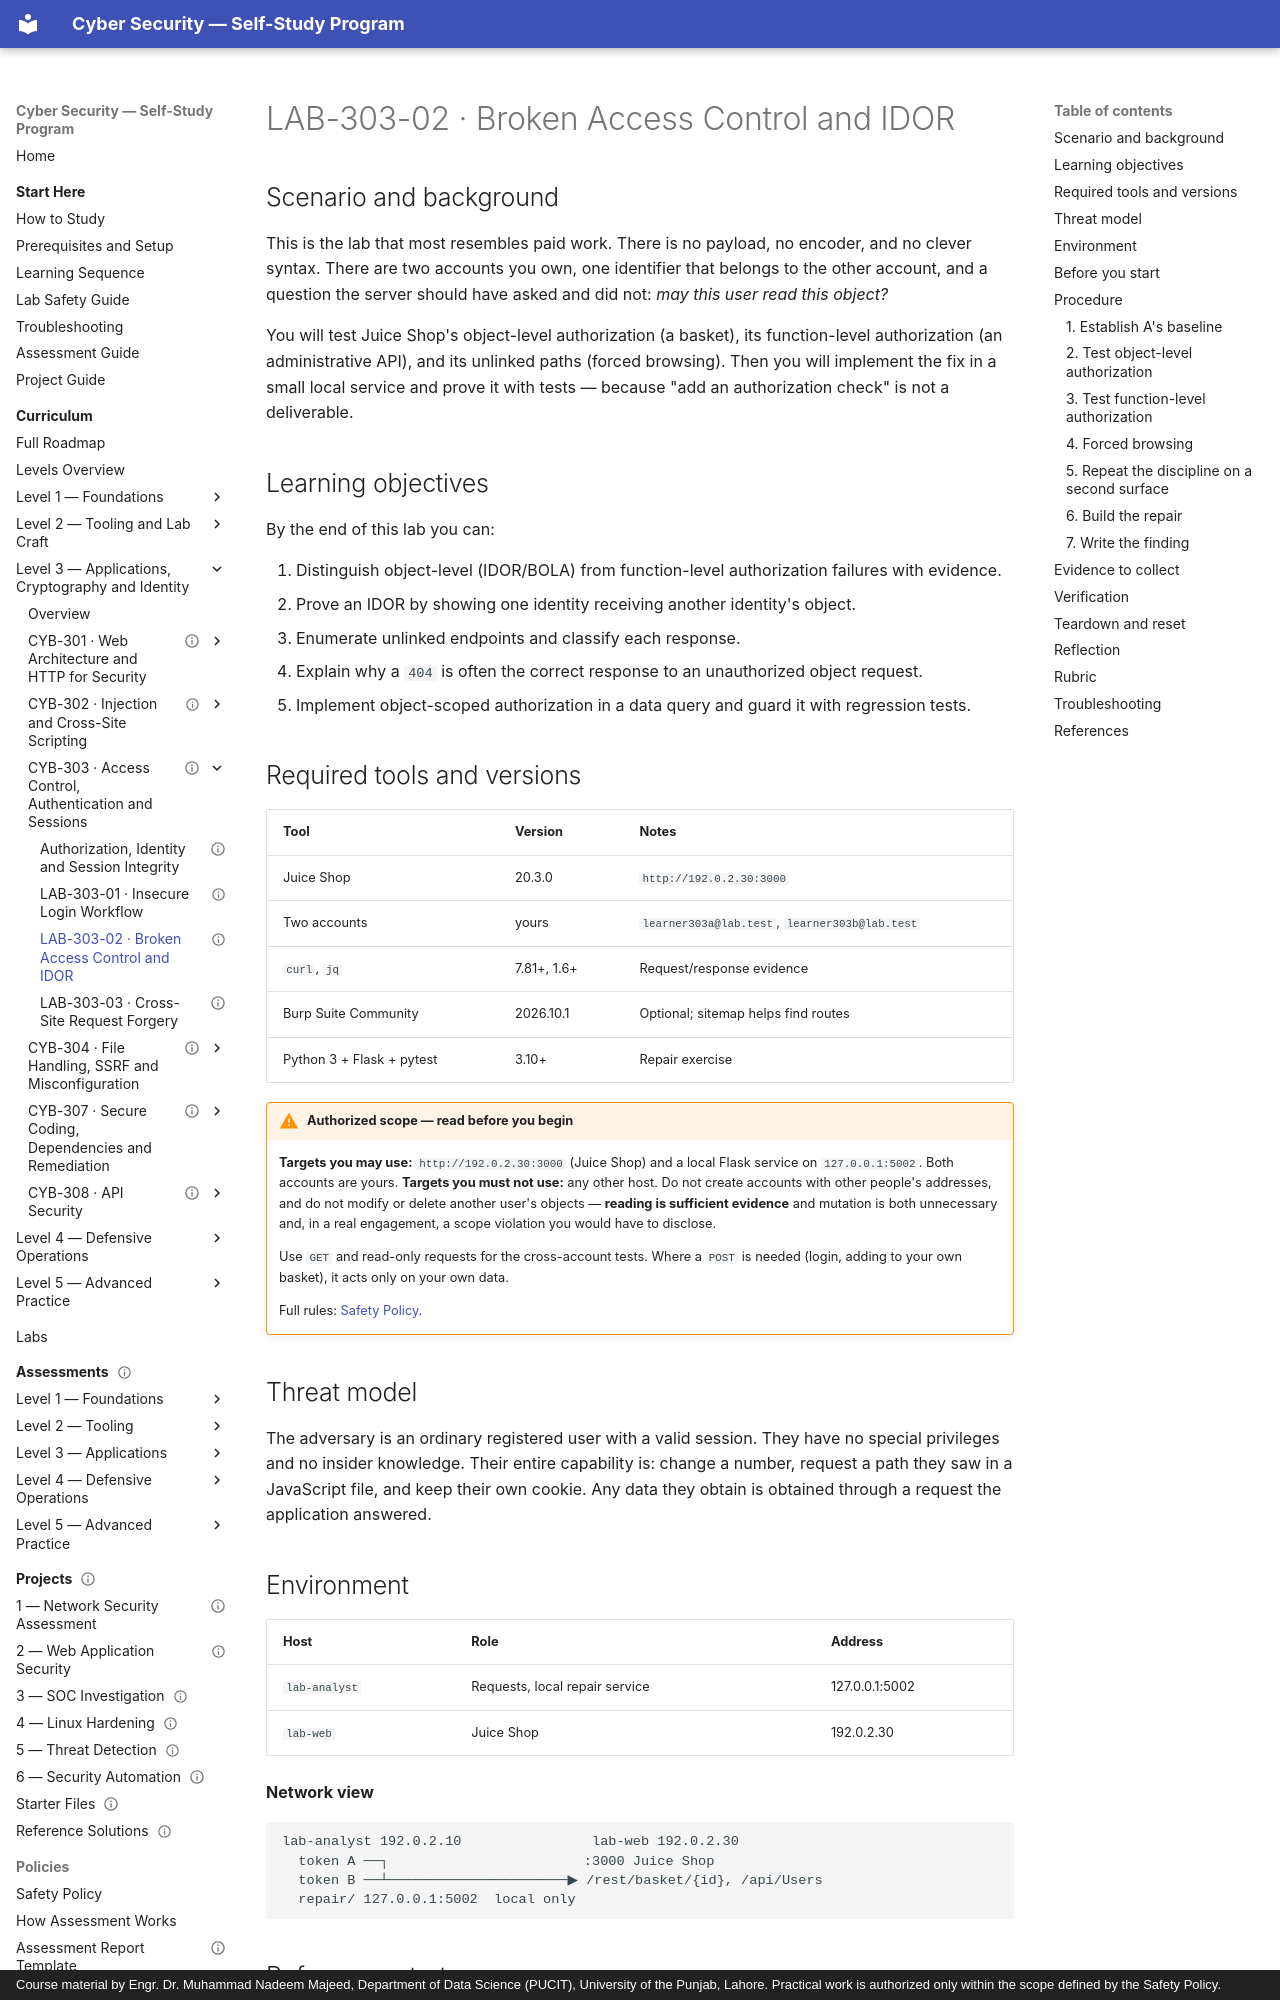

repository: nadeem-majeedch/CyberSecurity · page: levels/level-3-applications/03-access-control-and-authentication/lab-02-broken-access-control/index.html · generator: mkdocs · copyright: Course material by Engr. Dr. Muhammad Nadeem Majeed, Department of Data Science (PUCIT), University of the Punjab, Lahore. Practical work is authorized only within the scope defined by the Safety Policy.

---
title: "LAB-303-02 · Broken Access Control and IDOR"
description: "Use two real identities to prove object-level and function-level authorization failures, then fix them in code with tests."
module_code: CYB-303
level: 3
kind: lab
prerequisites: [CYB-303]
estimated_minutes: 180
difficulty: intermediate
safety: isolated-vm
lab_ids: [LAB-303-02]
version: 1.0.0
last_reviewed: 2026-10-29
reviewers: []
status: published
tags: [idor, access-control, bola, forced-browsing, authorization]
---

# LAB-303-02 · Broken Access Control and IDOR

## Scenario and background

This is the lab that most resembles paid work. There is no payload, no encoder, and no clever syntax. There are
two accounts you own, one identifier that belongs to the other account, and a question the server should have
asked and did not: *may this user read this object?*

You will test Juice Shop's object-level authorization (a basket), its function-level authorization (an
administrative API), and its unlinked paths (forced browsing). Then you will implement the fix in a small local
service and prove it with tests — because "add an authorization check" is not a deliverable.

## Learning objectives

By the end of this lab you can:

1. Distinguish object-level (IDOR/BOLA) from function-level authorization failures with evidence.
2. Prove an IDOR by showing one identity receiving another identity's object.
3. Enumerate unlinked endpoints and classify each response.
4. Explain why a `404` is often the correct response to an unauthorized object request.
5. Implement object-scoped authorization in a data query and guard it with regression tests.

## Required tools and versions

| Tool | Version | Notes |
| --- | --- | --- |
| Juice Shop | 20.3.0 | `http://192.0.2.30:3000` |
| Two accounts | yours | `learner303a@lab.test`, `learner303b@lab.test` |
| `curl`, `jq` | 7.81+, 1.6+ | Request/response evidence |
| Burp Suite Community | 2026.10.1 | Optional; sitemap helps find routes |
| Python 3 + Flask + pytest | 3.10+ | Repair exercise |

!!! warning "Authorized scope — read before you begin"
    **Targets you may use:** `http://192.0.2.30:3000` (Juice Shop) and a local Flask service on
    `127.0.0.1:5002`. Both accounts are yours.
    **Targets you must not use:** any other host. Do not create accounts with other people's addresses, and do not
    modify or delete another user's objects — **reading is sufficient evidence** and mutation is both unnecessary
    and, in a real engagement, a scope violation you would have to disclose.

    Use `GET` and read-only requests for the cross-account tests. Where a `POST` is needed (login, adding to your
    own basket), it acts only on your own data.

    Full rules: [Safety Policy](../../../policies/safety-policy.md).

## Threat model

The adversary is an ordinary registered user with a valid session. They have no special privileges and no
insider knowledge. Their entire capability is: change a number, request a path they saw in a JavaScript file, and
keep their own cookie. Any data they obtain is obtained through a request the application answered.
